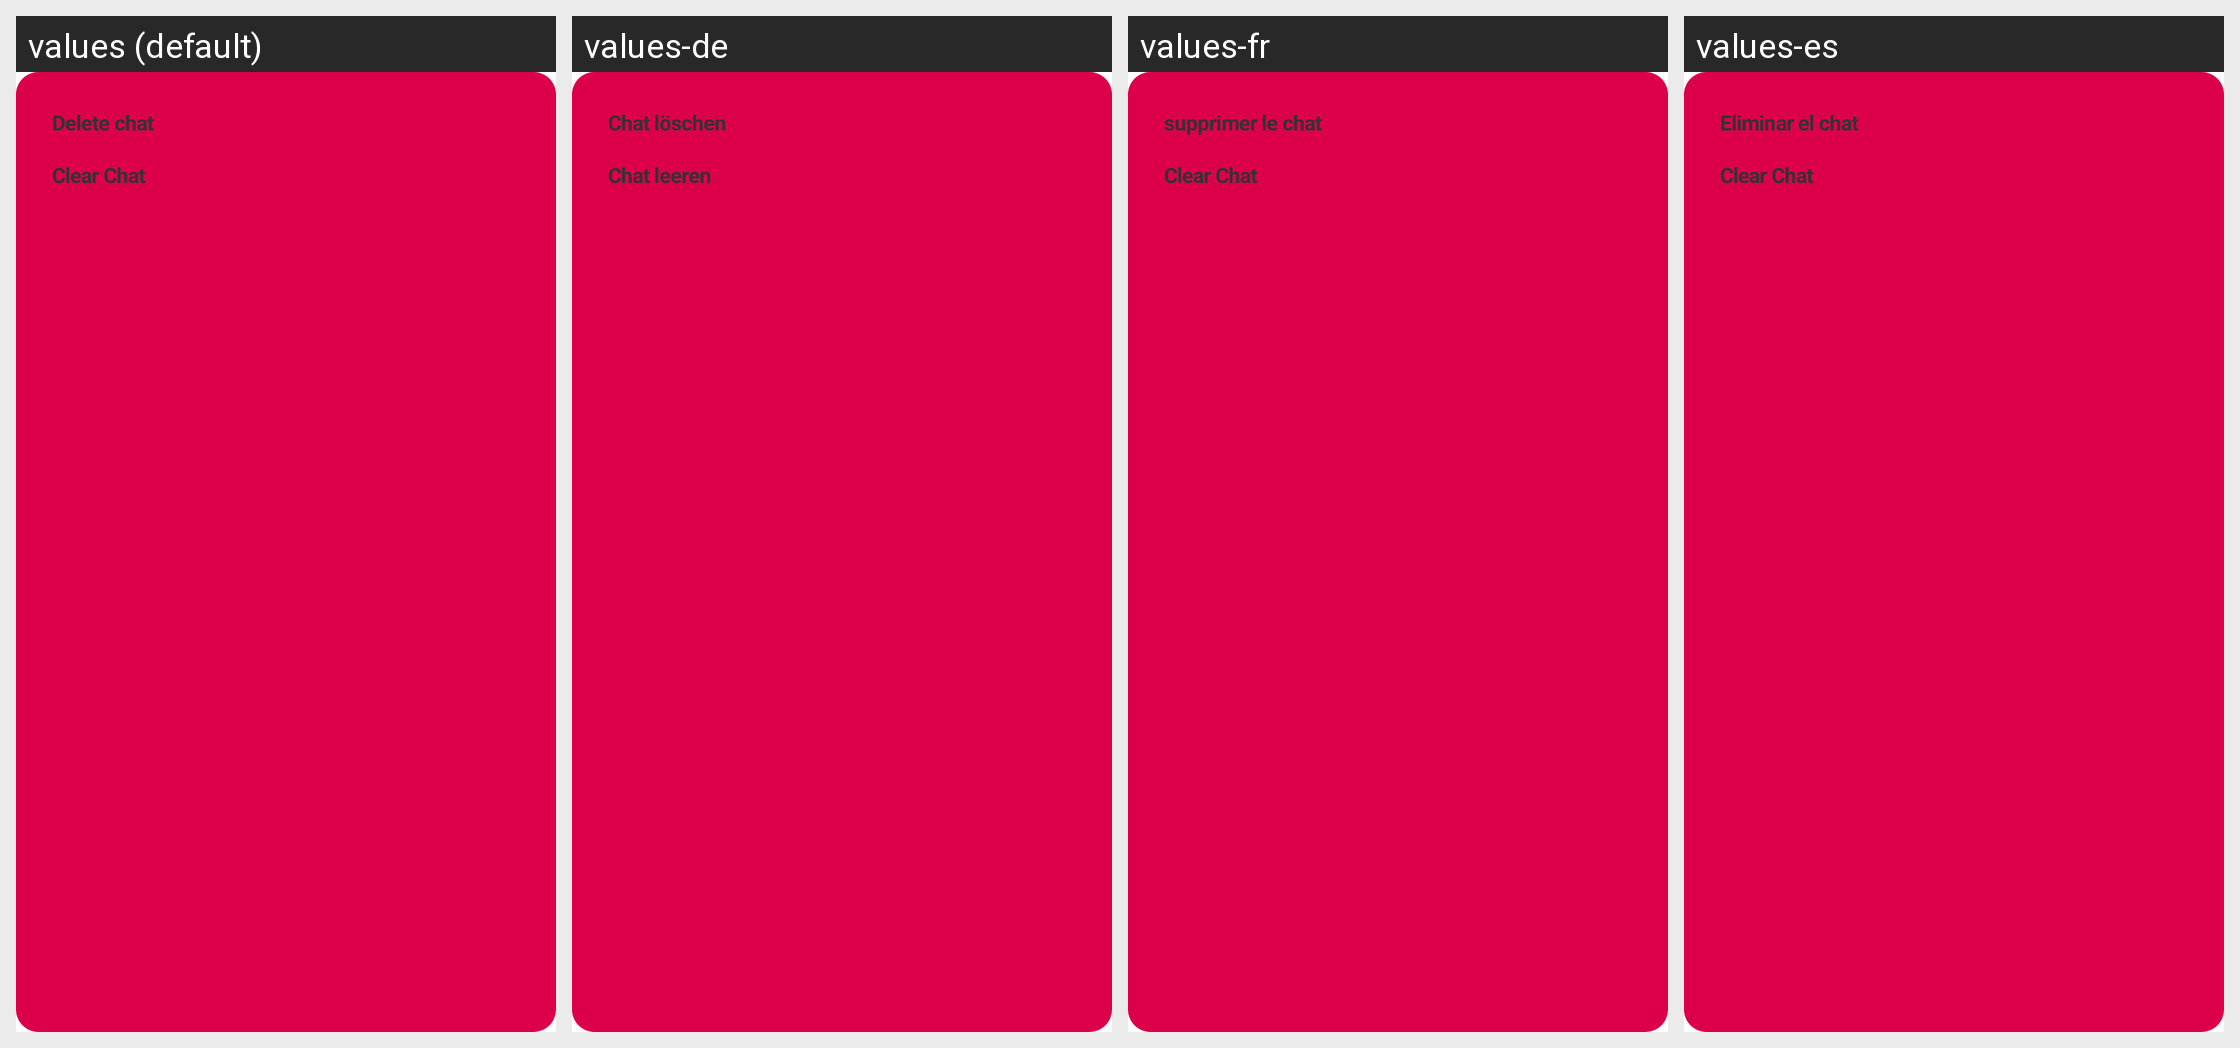

For this localized Android screen grid, give each drawn string resource with its value in every locale shown.
Android screen res/layout/menu_overflow_chat.xml rendered under 4 locales, left to right: values (default), values-de, values-fr, values-es. Device: Nexus 5 (rendered at 1080×1920; each locale shown at half size, 540×960, under a caption strip naming it); theme GinloDefaultLight.
Other locales in the repository, not shown: values-en, values-it, values-tr.
Strings drawn on this screen, with the default value and each locale's value (text and hints the layout hard-codes, and strings that could not be matched under every locale, appear in the picture but are not listed):

chats_delete_chat
  values: Delete chat
  values-de: Chat löschen
  values-fr: supprimer le chat
  values-es: Eliminar el chat

chats_clear_chat
  values: Clear Chat
  values-de: Chat leeren
  values-fr: Clear Chat
  values-es: Clear Chat
